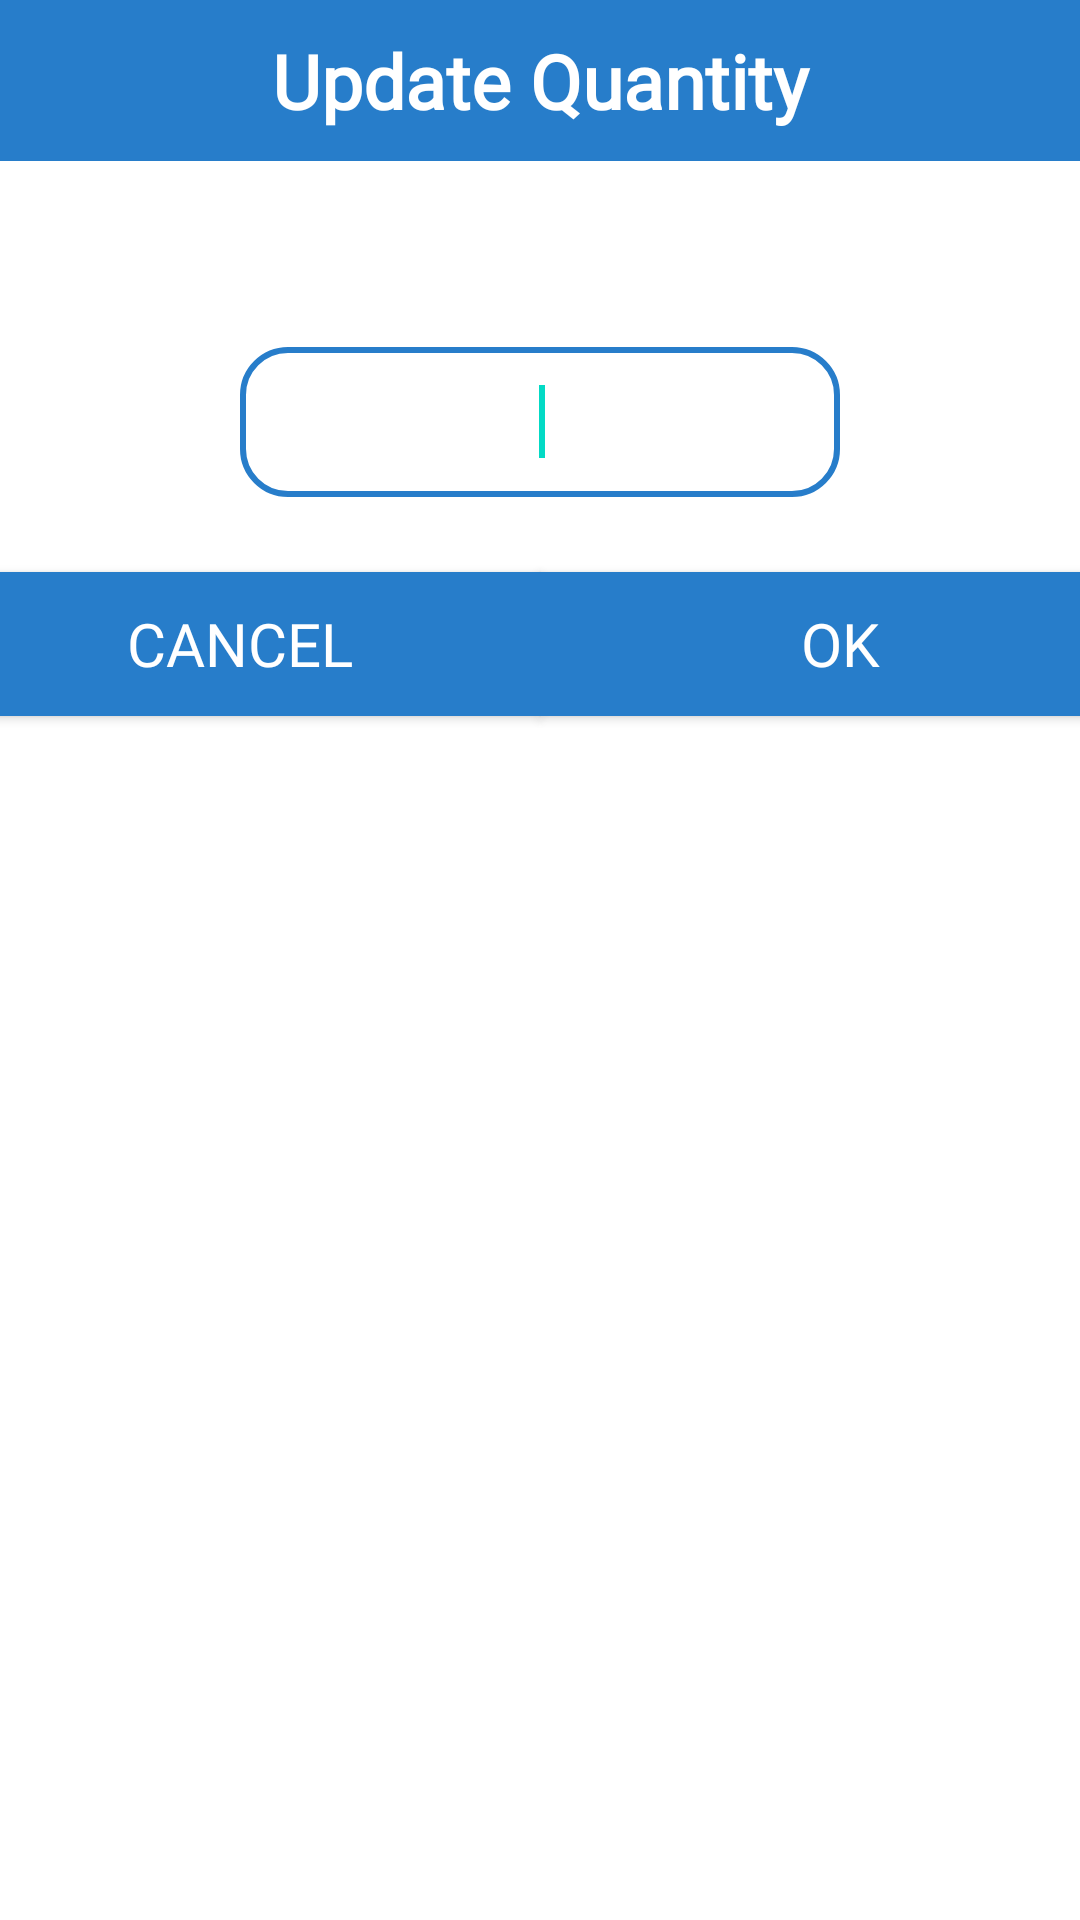

Here is an Android app screen rendered from its layout file. Give the layout XML and the strings, colors and styles it references.
<!-- AndroidManifest.xml: application theme Theme.MBOrderNest -->
<!-- res/layout/add_quntity_update_dialog.xml -->
<?xml version="1.0" encoding="utf-8"?>
<LinearLayout xmlns:android="http://schemas.android.com/apk/res/android"
    android:layout_width="match_parent"
    android:layout_height="match_parent">

    <requestFocus />

    <LinearLayout
        android:layout_width="match_parent"
        android:layout_height="wrap_content"
        android:background="@color/colorWhite"
        android:orientation="vertical">

        <TextView
            android:id="@+id/title"
            android:layout_width="match_parent"
            android:layout_height="wrap_content"
            android:background="@color/icon_color_blue"
            android:gravity="center"
            android:padding="10dp"
            android:fontFamily="@font/opensans_regular"

            android:text="Update Quantity"


            android:textColor="@color/colorWhite"
            android:textSize="25dp"
            android:textStyle="bold" />

        <TextView
            android:id="@+id/item_name"
            android:layout_width="match_parent"
            android:layout_height="wrap_content"
            android:ellipsize="end"
            android:gravity="center"
            android:maxLines="1"
            android:padding="10dp"

            android:text=""
            android:textColor="@color/colorPrimary"
            android:textSize="20dp" />

        <EditText
            android:id="@+id/quntity"
            android:layout_width="200dp"
            android:layout_height="50dp"
            android:layout_gravity="center"
            android:layout_margin="15dp"
            android:background="@drawable/rectangle_shape_erewars_blue_round"
            android:gravity="center"
            android:inputType="number"
            android:maxLength="3"
            android:maxLines="1"
            android:padding="5dp" />

        <LinearLayout
            android:layout_width="match_parent"
            android:layout_height="wrap_content"
            android:gravity="center"
            android:orientation="horizontal">

            <Button
                android:id="@+id/cancle"

                android:layout_width="200dp"
                android:layout_height="wrap_content"
                android:layout_gravity="center"
                android:layout_marginTop="10dp"
                android:layout_marginBottom="10dp"
                android:gravity="center"
                android:fontFamily="@font/opensans_regular"

                android:paddingLeft="50dp"
                android:paddingTop="10dp"
                android:paddingRight="50dp"
                android:paddingBottom="10dp"
                android:text="cancel"
                android:background="@color/icon_color_blue"
                android:textColor="@color/colorWhite"
                android:textSize="20dp" />

            <Button
                android:id="@+id/ok"

                android:layout_width="200dp"
                android:layout_height="wrap_content"
                android:layout_gravity="center"
                android:layout_marginTop="10dp"
                android:layout_marginBottom="10dp"
                android:fontFamily="@font/opensans_regular"

                android:gravity="center"
                android:paddingLeft="50dp"
                android:paddingTop="10dp"
                android:paddingRight="50dp"
                android:paddingBottom="10dp"
                android:text="OK"
                android:background="@color/icon_color_blue"
                android:textColor="@color/colorWhite"
                android:textSize="20dp" />
        </LinearLayout>
    </LinearLayout>
</LinearLayout>
<!-- resources referenced by this layout -->
<resources>
  <color name="colorPrimary">#38546A</color>
  <color name="colorWhite">#ffffff</color>
  <color name="icon_color_blue">#277DCA</color>
  <!-- drawable rectangle_shape_erewars_blue_round (drawable) -->
  <?xml version="1.0" encoding="UTF-8"?>
  <shape xmlns:android="http://schemas.android.com/apk/res/android"
      android:id="@+id/listview_background_shape">
      <stroke
          android:width="2dp"
          android:color="@color/icon_color_blue" />
      <padding
          android:bottom="15dp"
          android:left="15dp"
          android:right="15dp"
          android:top="15dp" />
      <corners
          android:radius="15dp"
          />
      <solid android:color="@color/colorWhite" />
  </shape>
  <style name="Theme.MBOrderNest" parent="Theme.MaterialComponents.DayNight.DarkActionBar">
          
          <item name="colorPrimary">@color/purple_500</item>
          <item name="colorPrimaryVariant">@color/purple_700</item>
          <item name="colorOnPrimary">@color/white</item>
          
          <item name="colorSecondary">@color/teal_200</item>
          <item name="colorSecondaryVariant">@color/teal_700</item>
          <item name="colorOnSecondary">@color/black</item>
          
          <item name="android:statusBarColor" tools:targetApi="l">?attr/colorPrimaryVariant</item>
          
      </style>
  <color name="purple_500">#FF6200EE</color>
  <color name="purple_700">#FF3700B3</color>
  <color name="white">#FFFFFFFF</color>
  <color name="teal_200">#FF03DAC5</color>
  <color name="teal_700">#FF018786</color>
  <color name="black">#FF000000</color>
</resources>
